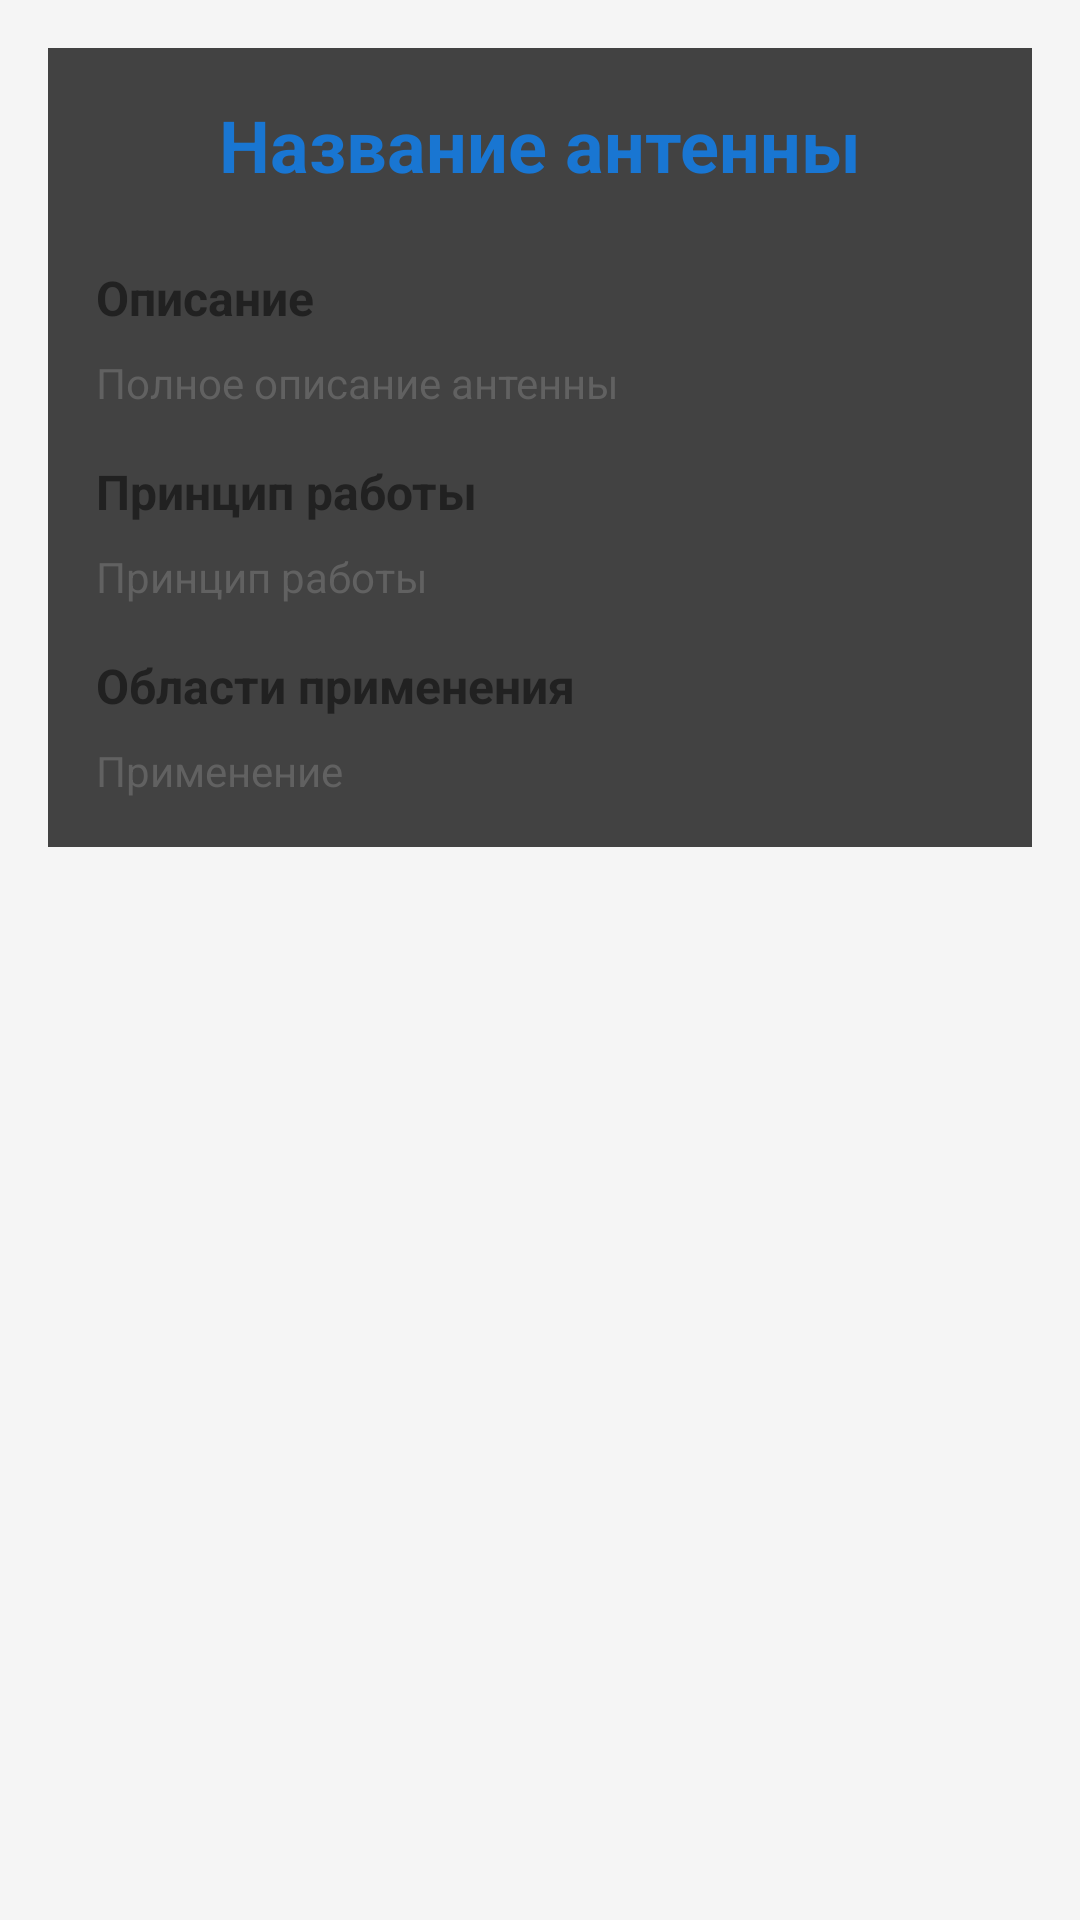

Write the Android layout XML for this screen, with the resource values it uses.
<!-- AndroidManifest.xml: application theme Theme.AntennaGuide -->
<!-- res/layout/fragment_detail.xml -->
<?xml version="1.0" encoding="utf-8"?>
<ScrollView
    xmlns:android="http://schemas.android.com/apk/res/android"
    android:layout_width="match_parent"
    android:layout_height="match_parent"
    android:background="#F5F5F5">

    <LinearLayout
        android:layout_width="match_parent"
        android:layout_height="wrap_content"
        android:orientation="vertical"
        android:padding="16dp">

        <androidx.cardview.widget.CardView
            android:layout_width="match_parent"
            android:layout_height="wrap_content"
            android:layout_marginBottom="16dp"
            android:elevation="4dp"
            android:radius="8dp">

            <LinearLayout
                android:layout_width="match_parent"
                android:layout_height="wrap_content"
                android:orientation="vertical"
                android:padding="16dp">

                <TextView
                    android:id="@+id/detail_name"
                    android:layout_width="wrap_content"
                    android:layout_height="wrap_content"
                    android:text="Название антенны"
                    android:textSize="24sp"
                    android:textStyle="bold"
                    android:textColor="#1976D2"
                    android:layout_gravity="center_horizontal"
                    android:layout_marginBottom="16dp" />

                <TextView
                    android:layout_width="wrap_content"
                    android:layout_height="wrap_content"
                    android:text="Описание"
                    android:textSize="16sp"
                    android:textStyle="bold"
                    android:textColor="#212121"
                    android:layout_marginTop="8dp" />

                <TextView
                    android:id="@+id/detail_description"
                    android:layout_width="wrap_content"
                    android:layout_height="wrap_content"
                    android:text="Полное описание антенны"
                    android:textSize="14sp"
                    android:textColor="#616161"
                    android:lineSpacingExtra="4dp"
                    android:layout_marginTop="8dp" />

                <TextView
                    android:layout_width="wrap_content"
                    android:layout_height="wrap_content"
                    android:text="Принцип работы"
                    android:textSize="16sp"
                    android:textStyle="bold"
                    android:textColor="#212121"
                    android:layout_marginTop="16dp" />

                <TextView
                    android:id="@+id/detail_principle"
                    android:layout_width="wrap_content"
                    android:layout_height="wrap_content"
                    android:text="Принцип работы"
                    android:textSize="14sp"
                    android:textColor="#616161"
                    android:lineSpacingExtra="4dp"
                    android:layout_marginTop="8dp" />

                <TextView
                    android:layout_width="wrap_content"
                    android:layout_height="wrap_content"
                    android:text="Области применения"
                    android:textSize="16sp"
                    android:textStyle="bold"
                    android:textColor="#212121"
                    android:layout_marginTop="16dp" />

                <TextView
                    android:id="@+id/detail_application"
                    android:layout_width="wrap_content"
                    android:layout_height="wrap_content"
                    android:text="Применение"
                    android:textSize="14sp"
                    android:textColor="#616161"
                    android:lineSpacingExtra="4dp"
                    android:layout_marginTop="8dp" />

            </LinearLayout>

        </androidx.cardview.widget.CardView>

    </LinearLayout>

</ScrollView>
<!-- resources referenced by this layout -->
<resources>
  <style name="Theme.AntennaGuide" parent="Base.Theme.AntennaGuide" />
  <style name="Base.Theme.AntennaGuide" parent="Theme.Material3.Light.NoActionBar">
          <item name="colorPrimary">@color/primary</item>
          <item name="colorPrimaryDark">@color/primary_dark</item>
          <item name="colorAccent">@color/accent</item>
      </style>
  <color name="primary">#1976D2</color>
  <color name="primary_dark">#1565C0</color>
  <color name="accent">#2196F3</color>
</resources>
